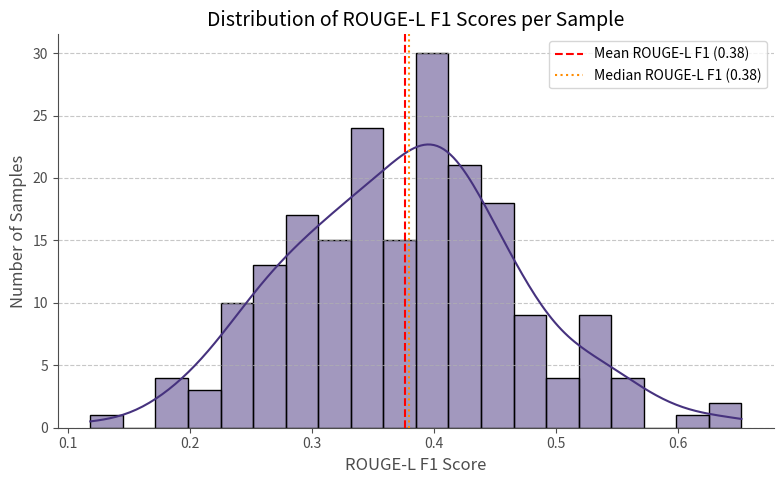

Write Python code to recreate this figure.
import matplotlib
matplotlib.use('Agg')
import matplotlib.pyplot as plt
import numpy as np
import seaborn as sns

# Publication-quality settings
plt.rcParams.update({
    'font.size': 12,
    'axes.labelsize': 12,
    'axes.titlesize': 14,
    'xtick.labelsize': 10,
    'ytick.labelsize': 10,
    'legend.fontsize': 10,
    'figure.titlesize': 16,
    'grid.alpha': 0.6,
    'axes.edgecolor': '0.3',
    'axes.labelcolor': '0.3',
    'xtick.color': '0.3',
    'ytick.color': '0.3',
})

# Synthetic data for ROUGE-L F1 scores (200 samples)
# Mean around 0.38, with some normal distribution.
np.random.seed(42) # for reproducibility
mean_rouge_l = 0.38
std_rouge_l = 0.10
num_samples = 200
rouge_l_scores_dist = np.random.normal(loc=mean_rouge_l, scale=std_rouge_l, size=num_samples)
# Clip scores to be within a sensible range [0, 1]
rouge_l_scores_dist = np.clip(rouge_l_scores_dist, 0, 1)

# Create the histogram/KDE plot
fig, ax = plt.subplots(figsize=(8, 5))

sns.histplot(rouge_l_scores_dist, bins=20, kde=True, color=sns.color_palette("viridis")[0], ax=ax, edgecolor='black')

# Add mean and median lines
ax.axvline(np.mean(rouge_l_scores_dist), color='red', linestyle='--', label=f'Mean ROUGE-L F1 ({np.mean(rouge_l_scores_dist):.2f})')
ax.axvline(np.median(rouge_l_scores_dist), color='darkorange', linestyle=':', label=f'Median ROUGE-L F1 ({np.median(rouge_l_scores_dist):.2f})')

# Customize the plot
ax.set_xlabel('ROUGE-L F1 Score')
ax.set_ylabel('Number of Samples')
ax.set_title('Distribution of ROUGE-L F1 Scores per Sample')
ax.grid(axis='y', linestyle='--', alpha=0.7)
ax.spines['top'].set_visible(False)
ax.spines['right'].set_visible(False)
ax.legend()

plt.tight_layout()
plt.savefig('figure_2.png', dpi=150, bbox_inches='tight')
plt.close()
print("Saved figure_2.png")
